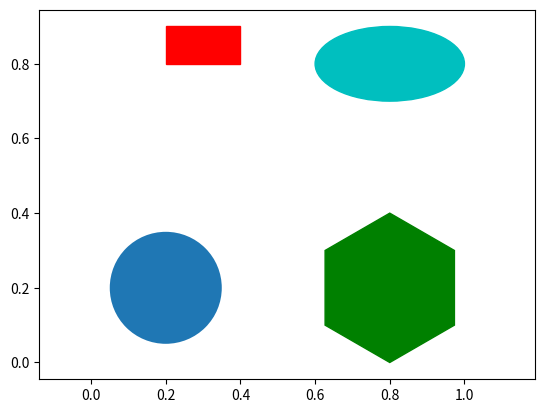

This chart was generated by the following Python code:
# -*- codiing:utf-8 -*-
import os

import numpy as np
import pandas as pd
import matplotlib.pyplot as plt
import matplotlib.patches as mptaches

"""Matplotlib绘图实用的小技巧 画一个填充好的形状-matplotlib.patche"""
__author__ = "aaron.qiu"


"""
pip install matplotlib
"""

if __name__ == "__main__":
    xy1 = np.array([0.2, 0.2])
    xy2 = np.array([0.2, 0.8])
    xy3 = np.array([0.8, 0.2])
    xy4 = np.array([0.8, 0.8])
    fig, ax = plt.subplots()
    # 圆形,指定坐标和半径
    circle = mptaches.Circle(xy1, 0.15)
    ax.add_patch(circle)
    # 长方形
    rect = mptaches.Rectangle(xy2, 0.2, 0.1, color='r')
    ax.add_patch(rect)
    # 多边形
    polygon = mptaches.RegularPolygon(xy3, 6, radius=0.2, color='g')
    ax.add_patch(polygon)
    # 椭圆
    ellipse = mptaches.Ellipse(xy4, 0.4, 0.2, color='c')
    ax.add_patch(ellipse)
    ax.axis('equal')
    plt.show()